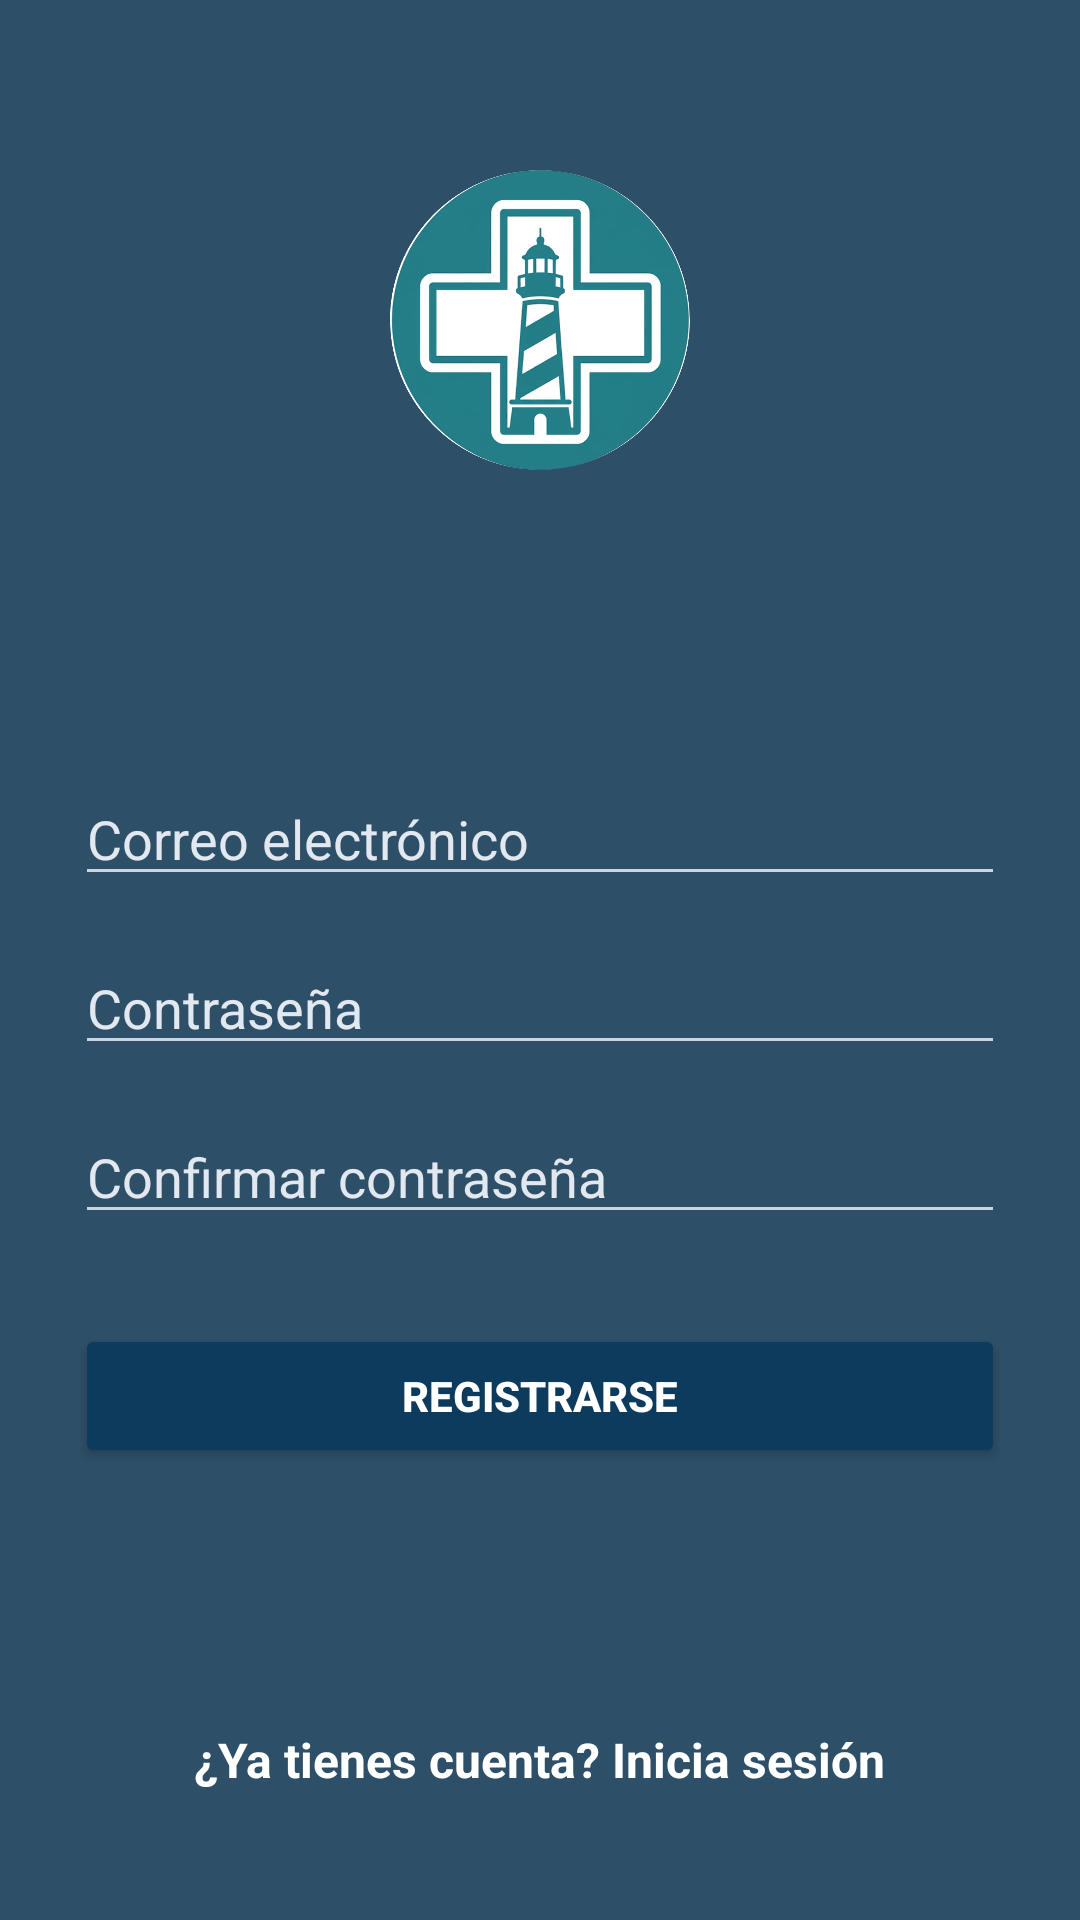

Produce the Android XML layout that renders to this screen, including the resource entries it uses.
<!-- AndroidManifest.xml: application theme Theme.Faromacia -->
<!-- res/layout/activity_register.xml -->
<?xml version="1.0" encoding="utf-8"?>
<FrameLayout xmlns:android="http://schemas.android.com/apk/res/android"
    android:layout_width="match_parent"
    android:layout_height="match_parent"
    android:fitsSystemWindows="true">

    <VideoView
        android:id="@+id/video_bg_register"
        android:layout_width="match_parent"
        android:layout_height="match_parent" />

    <View
        android:layout_width="match_parent"
        android:layout_height="match_parent"
        android:background="#B30C3B5E" />

    <LinearLayout
        android:layout_width="match_parent"
        android:layout_height="match_parent"
        android:orientation="vertical"
        android:weightSum="3">

        <LinearLayout
            android:layout_width="match_parent"
            android:layout_height="0dp"
            android:layout_weight="1"
            android:orientation="vertical">

            <RelativeLayout
                android:layout_width="match_parent"
                android:layout_height="match_parent">

                <ImageView
                    android:layout_width="100dp"
                    android:layout_height="100dp"
                    android:layout_centerInParent="true"
                    android:src="@drawable/logo" />
            </RelativeLayout>
        </LinearLayout>

        <LinearLayout
            android:layout_width="match_parent"
            android:layout_height="0dp"
            android:layout_weight="1.5"
            android:orientation="vertical"
            android:padding="25dp">

            <RelativeLayout
                android:layout_width="match_parent"
                android:layout_height="match_parent">

                <LinearLayout
                    android:id="@+id/layout_formulario"
                    android:layout_width="match_parent"
                    android:layout_height="wrap_content"
                    android:layout_centerInParent="true"
                    android:orientation="vertical">

                    <EditText
                        android:id="@+id/et_email_register"
                        android:layout_width="match_parent"
                        android:layout_height="wrap_content"
                        android:backgroundTint="?attr/colorSurface"
                        android:hint="Correo electrónico"
                        android:inputType="textEmailAddress"
                        android:textColor="@android:color/white"
                        android:textColorHint="?attr/colorBackground" />

                    <EditText
                        android:id="@+id/et_password_register"
                        android:layout_width="match_parent"
                        android:layout_height="wrap_content"
                        android:layout_marginTop="15dp"
                        android:backgroundTint="?attr/colorSurface"
                        android:hint="Contraseña"
                        android:inputType="textPassword"
                        android:textColor="@android:color/white"
                        android:textColorHint="?attr/colorBackground" />

                    <EditText
                        android:id="@+id/et_confirm_password_register"
                        android:layout_width="match_parent"
                        android:layout_height="wrap_content"
                        android:layout_marginTop="15dp"
                        android:backgroundTint="?attr/colorSurface"
                        android:hint="Confirmar contraseña"
                        android:inputType="textPassword"
                        android:textColor="@android:color/white"
                        android:textColorHint="?attr/colorBackground" />

                    <Button
                        android:id="@+id/btn_register"
                        android:layout_width="match_parent"
                        android:layout_height="48dp"
                        android:layout_marginTop="30dp"
                        android:backgroundTint="?attr/colorPrimaryDark"
                        android:text="Registrarse"
                        android:textColor="@android:color/white"
                        android:textStyle="bold" />
                </LinearLayout>

                <LinearLayout
                    android:id="@+id/layout_verificacion"
                    android:layout_width="match_parent"
                    android:layout_height="wrap_content"
                    android:layout_centerInParent="true"
                    android:gravity="center"
                    android:orientation="vertical"
                    android:visibility="gone">

                    <TextView
                        android:layout_width="wrap_content"
                        android:layout_height="wrap_content"
                        android:text="Revisa tu correo electrónico"
                        android:textColor="@android:color/white"
                        android:textSize="18sp"
                        android:textStyle="bold" />

                    <TextView
                        android:layout_width="wrap_content"
                        android:layout_height="wrap_content"
                        android:layout_marginTop="8dp"
                        android:text="Hemos enviado un enlace de verificación"
                        android:textColor="@android:color/white"
                        android:textSize="14sp" />

                    <Button
                        android:id="@+id/btn_reenviar_correo"
                        android:layout_width="wrap_content"
                        android:layout_height="wrap_content"
                        android:layout_marginTop="24dp"
                        android:backgroundTint="?attr/colorPrimaryDark"
                        android:text="Reenviar Correo"
                        android:textColor="@android:color/white" />
                </LinearLayout>
            </RelativeLayout>
        </LinearLayout>

        <LinearLayout
            android:layout_width="match_parent"
            android:layout_height="0dp"
            android:layout_weight="0.5"
            android:orientation="vertical">

            <RelativeLayout
                android:layout_width="match_parent"
                android:layout_height="match_parent">

                <TextView
                    android:id="@+id/tv_go_to_login"
                    android:layout_width="wrap_content"
                    android:layout_height="wrap_content"
                    android:layout_centerInParent="true"
                    android:padding="12dp"
                    android:text="¿Ya tienes cuenta? Inicia sesión"
                    android:textColor="@android:color/white"
                    android:textSize="16sp"
                    android:textStyle="bold" />
            </RelativeLayout>
        </LinearLayout>
    </LinearLayout>
</FrameLayout>
<!-- resources referenced by this layout -->
<resources>
  <!-- drawable logo: png bitmap (drawable, 524669 bytes) -->
  <style name="Theme.Faromacia" parent="Base.Theme.Faromacia" />
  <style name="Base.Theme.Faromacia" parent="Theme.Material3.Light.NoActionBar">
          <item name="colorPrimary">@color/colorPrimary</item>
          <item name="colorPrimaryDark">@color/colorPrimaryDark</item>
          <item name="colorOnPrimary">@color/colorOnPrimary</item>
  
          <item name="android:colorBackground">@color/colorBackground</item>
          <item name="colorBackground">@color/colorBackground</item>
          <item name="colorOnBackground">@color/colorOnBackground</item>
          <item name="colorSurface">@color/colorSurface</item>
          <item name="colorOnSurface">@color/colorOnSurface</item>
      </style>
  <color name="colorPrimary">#1D8089</color>
  <color name="colorPrimaryDark">#0C3B5E</color>
  <color name="colorOnPrimary">#FFFFFF</color>
  <color name="colorBackground">#E2E8F0</color>
  <color name="colorOnBackground">#1E293B</color>
  <color name="colorSurface">#CBD5E1</color>
  <color name="colorOnSurface">#1E293B</color>
</resources>
